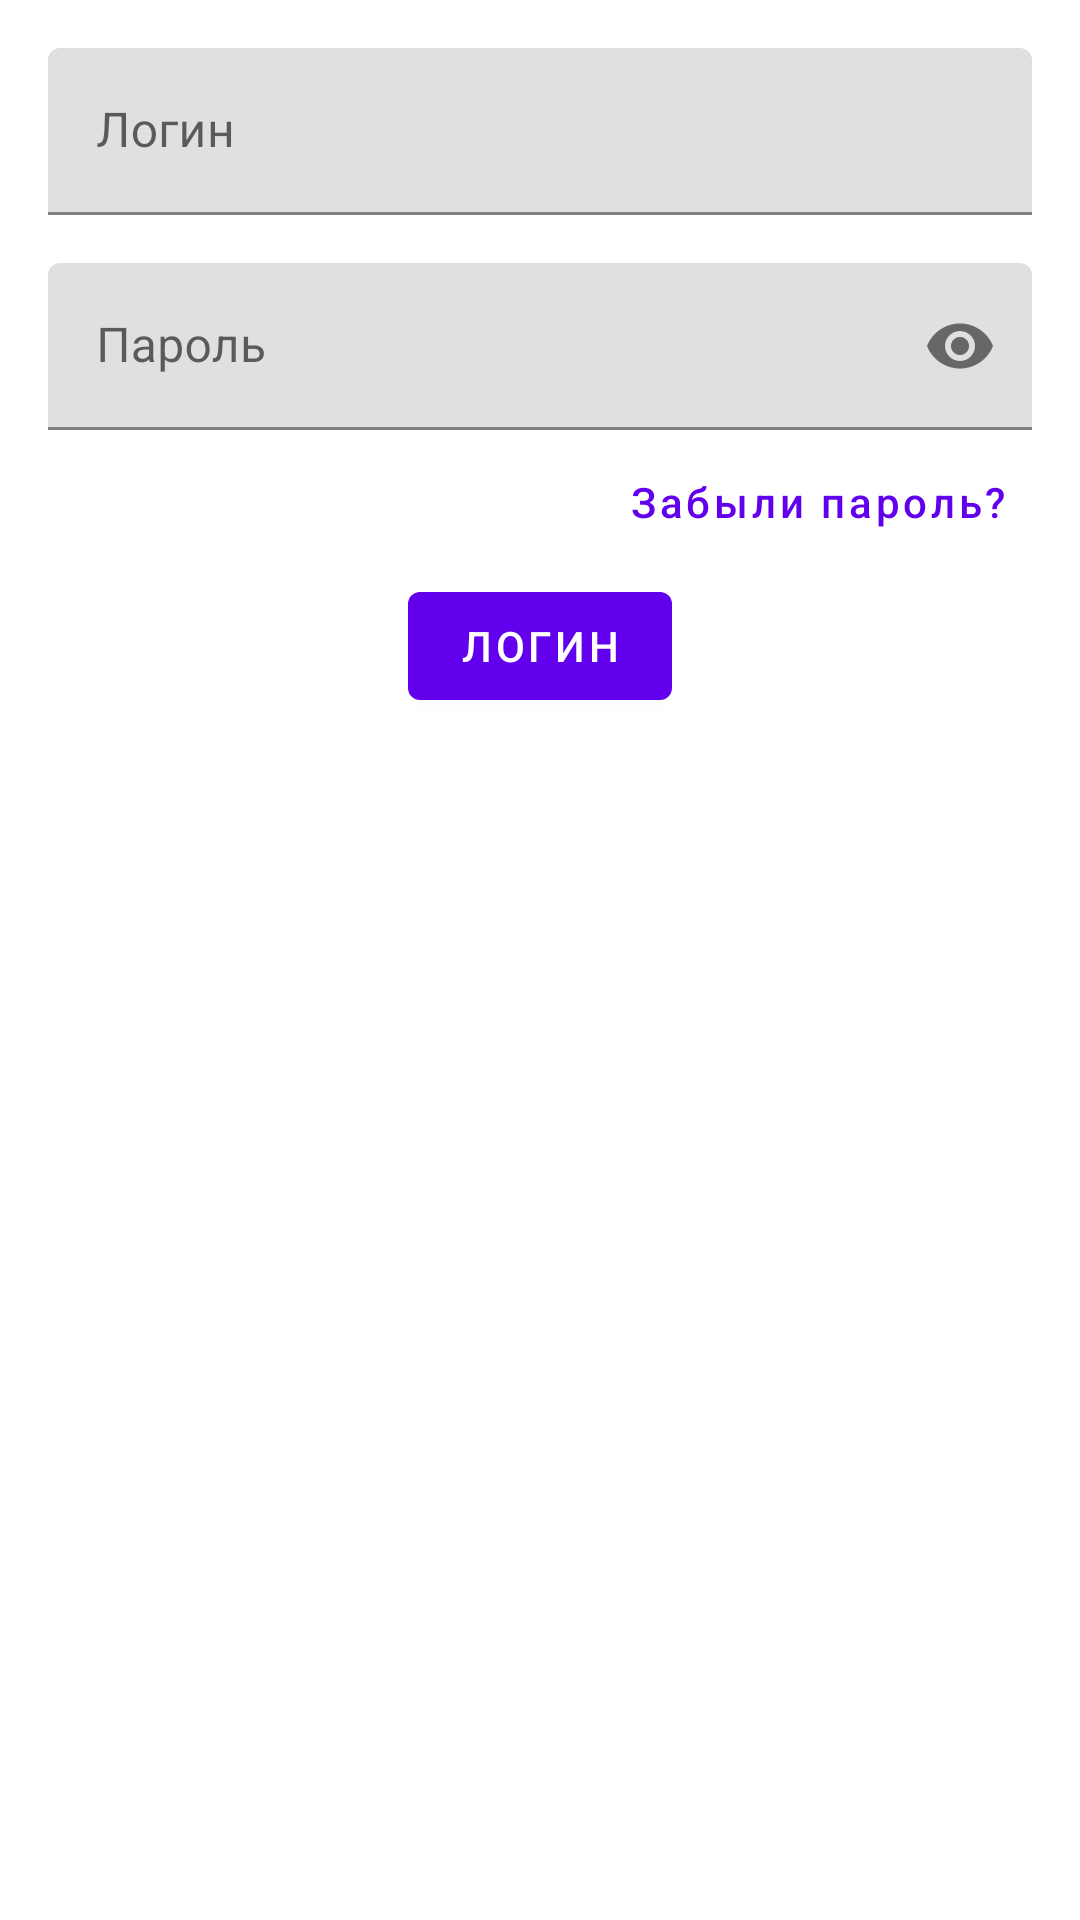

The Android layout XML behind this screen, and the referenced resources:
<!-- AndroidManifest.xml: application theme Theme.DecomposeMe -->
<!-- res/layout/activity_main_screen.xml -->
<?xml version="1.0" encoding="utf-8"?>
<androidx.constraintlayout.widget.ConstraintLayout xmlns:android="http://schemas.android.com/apk/res/android"
    xmlns:app="http://schemas.android.com/apk/res-auto"
    xmlns:tools="http://schemas.android.com/tools"
    android:layout_width="match_parent"
    android:focusableInTouchMode="true"
    android:focusable="true"
    android:layout_height="match_parent"
    tools:context=".ui.login.LoginActivity">

    <com.google.android.material.textfield.TextInputLayout
        android:id="@+id/textFieldLogin"
        android:layout_width="@dimen/zero_value"
        android:layout_height="wrap_content"
        android:layout_marginHorizontal="@dimen/margin_16dp"
        android:layout_marginTop="@dimen/margin_16dp"
        android:hint="@string/login"
        app:layout_constraintEnd_toEndOf="parent"
        app:layout_constraintStart_toStartOf="parent"
        app:layout_constraintTop_toTopOf="parent"
        app:startIconDrawable="@drawable/ic_userface">

        <com.google.android.material.textfield.TextInputEditText
            android:id="@+id/textEditLogin"
            android:layout_width="match_parent"
            android:layout_height="match_parent"
            android:singleLine="true" />
    </com.google.android.material.textfield.TextInputLayout>

    <com.google.android.material.textfield.TextInputLayout
        android:id="@+id/textFieldPassword"
        android:layout_width="@dimen/zero_value"
        android:layout_height="wrap_content"
        android:layout_marginHorizontal="@dimen/margin_16dp"
        android:layout_marginTop="@dimen/margin_16dp"
        android:hint="@string/password"
        app:endIconMode="password_toggle"
        app:layout_constraintEnd_toEndOf="parent"
        app:layout_constraintStart_toStartOf="parent"
        app:layout_constraintTop_toBottomOf="@id/textFieldLogin"
        app:startIconDrawable="@drawable/ic_lock">

        <com.google.android.material.textfield.TextInputEditText
            android:id="@+id/textEditPassword"
            android:layout_width="match_parent"
            android:layout_height="match_parent"
            android:inputType="textPassword"
            android:singleLine="true" />
    </com.google.android.material.textfield.TextInputLayout>

    <com.google.android.material.button.MaterialButton
        android:id="@+id/btnLogin"
        android:layout_width="wrap_content"
        android:layout_height="wrap_content"
        android:maxLines="1"
        android:text="@string/login"
        app:layout_constraintEnd_toEndOf="@id/textFieldPassword"
        app:layout_constraintStart_toStartOf="@id/textFieldPassword"
        app:layout_constraintTop_toBottomOf="@id/btnForgotPassword" />

    <com.google.android.material.button.MaterialButton
        android:id="@+id/btnForgotPassword"
        style="@style/Widget.MaterialComponents.Button.TextButton"
        android:layout_width="wrap_content"
        android:layout_height="wrap_content"
        android:text="@string/btn_forgot_password_text"
        android:textAllCaps="false"
        app:layout_constraintEnd_toEndOf="@id/textFieldPassword"
        app:layout_constraintTop_toBottomOf="@id/textFieldPassword" />

</androidx.constraintlayout.widget.ConstraintLayout>
<!-- resources referenced by this layout -->
<resources>
  <dimen name="margin_16dp">16dp</dimen>
  <dimen name="zero_value">0dp</dimen>
  <string name="btn_forgot_password_text">Забыли пароль?</string>
  <string name="login">Логин</string>
  <string name="password">Пароль</string>
  <style name="Theme.DecomposeMe" parent="Theme.MaterialComponents.DayNight.NoActionBar">
          
          <item name="colorPrimary">@color/purple_500</item>
          <item name="colorPrimaryVariant">@color/purple_700</item>
          <item name="colorOnPrimary">@color/white</item>
          
          <item name="colorSecondary">@color/teal_200</item>
          <item name="colorSecondaryVariant">@color/teal_700</item>
          <item name="colorOnSecondary">@color/black</item>
          
          <item name="android:statusBarColor" tools:targetApi="l">?attr/colorPrimaryVariant</item>
          
      </style>
  <!-- not gathered from this repository: default colours our renderer supplied (Android Studio template values) -->
  <color name="purple_500">#FF6200EE</color>
  <color name="purple_700">#FF3700B3</color>
  <color name="teal_200">#FF03DAC5</color>
  <color name="teal_700">#FF018786</color>
  <color name="black">#FF000000</color>
  <color name="white">#FFFFFFFF</color>
</resources>
